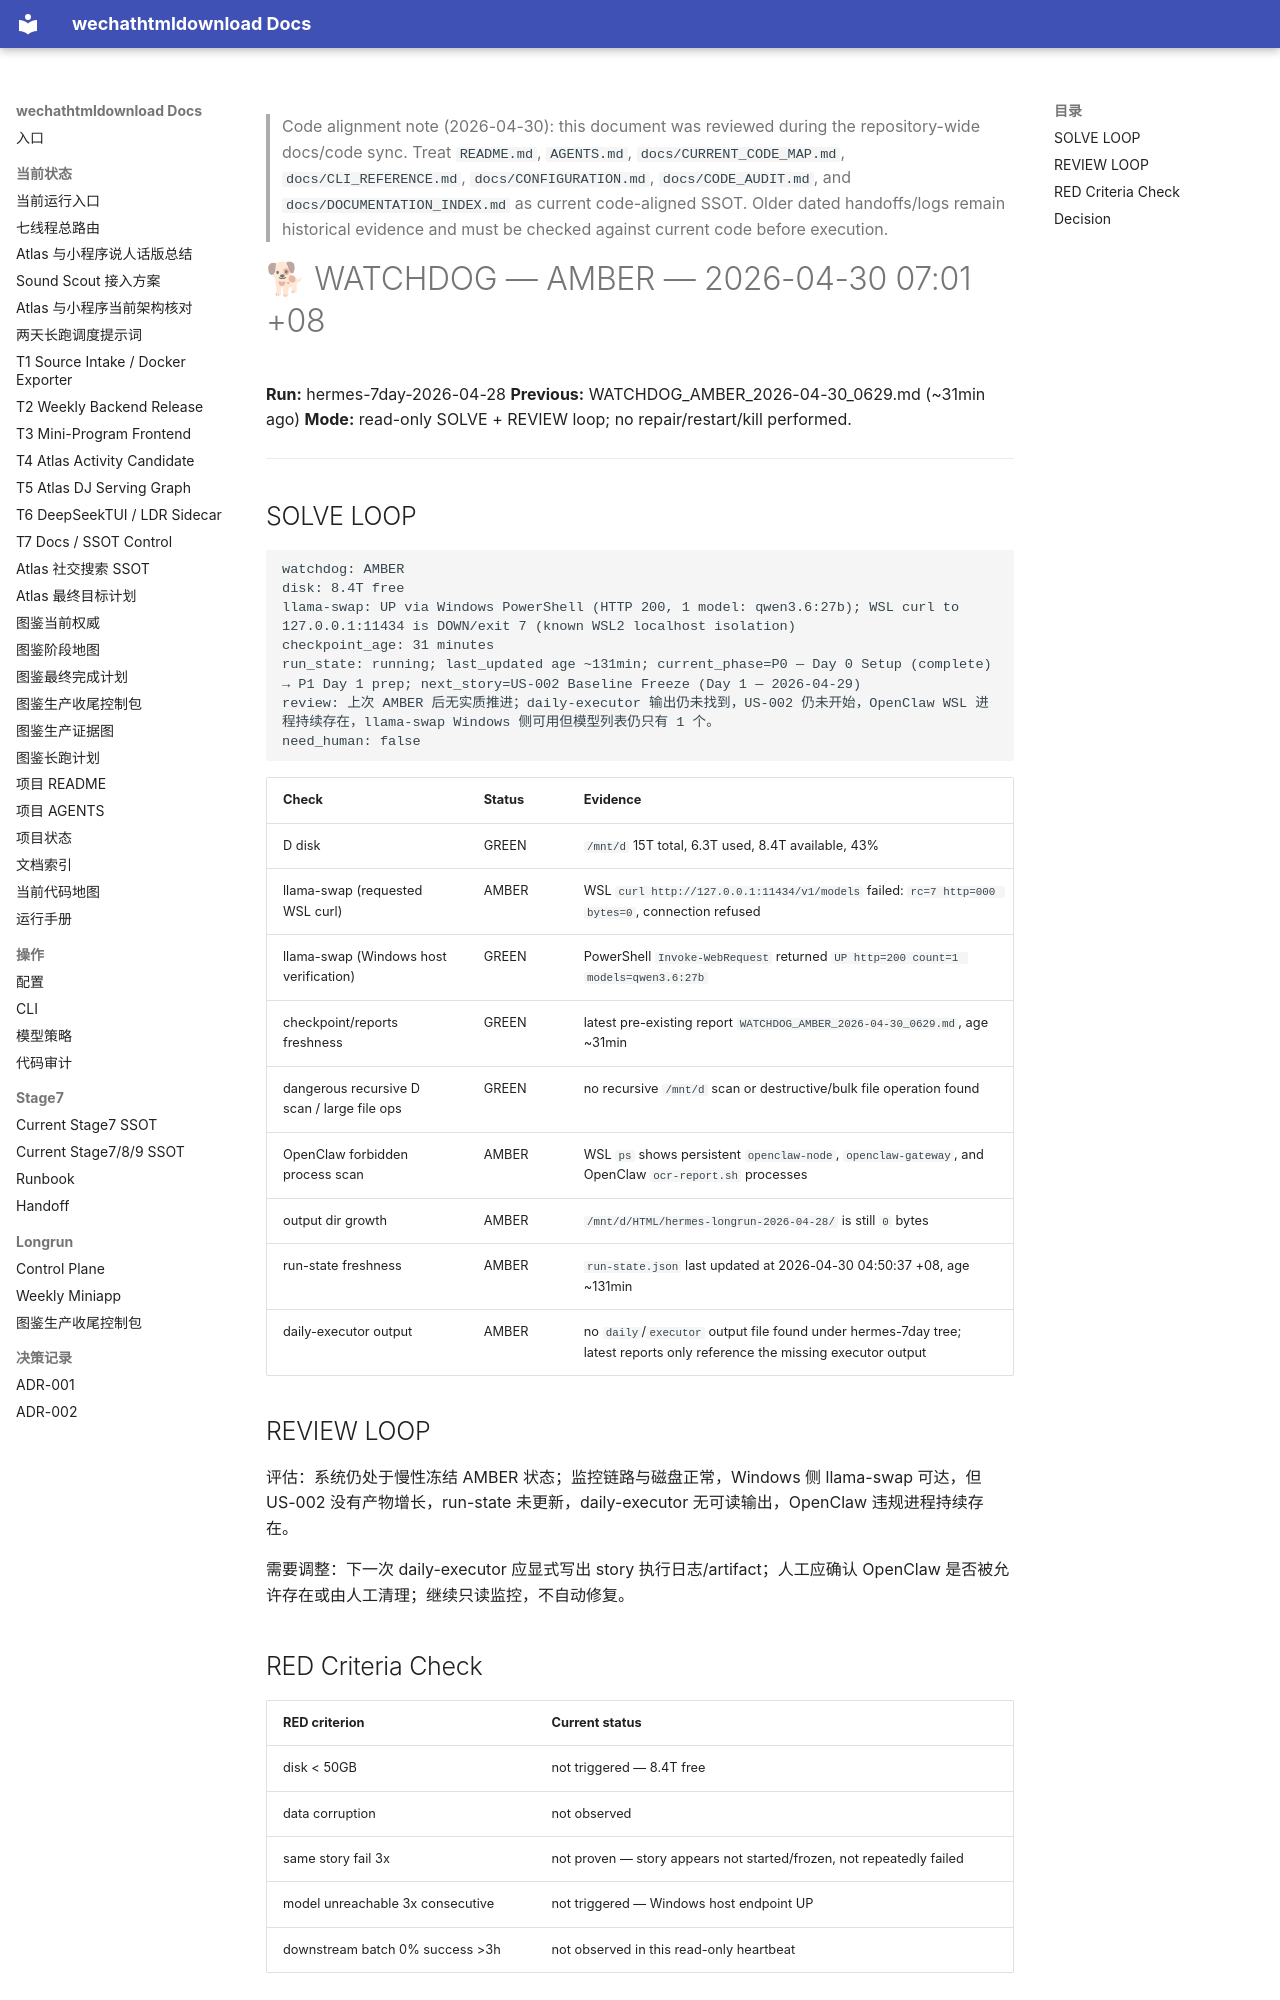

repository: yutianyu111602-glitch/wechathtmldownload · page: longrun/hermes-7day/reports/WATCHDOG_AMBER_2026-04-30_0701.html · generator: mkdocs

<!-- CODE_ALIGNMENT_2026_04_30_START -->
> Code alignment note (2026-04-30): this document was reviewed during the repository-wide docs/code sync. Treat `README.md`, `AGENTS.md`, `docs/CURRENT_CODE_MAP.md`, `docs/CLI_REFERENCE.md`, `docs/CONFIGURATION.md`, `docs/CODE_AUDIT.md`, and `docs/DOCUMENTATION_INDEX.md` as current code-aligned SSOT. Older dated handoffs/logs remain historical evidence and must be checked against current code before execution.
<!-- CODE_ALIGNMENT_2026_04_30_END -->

# 🐕 WATCHDOG — AMBER — 2026-04-30 07:01 +08

**Run:** hermes-7day-2026-04-28
**Previous:** WATCHDOG_AMBER_2026-04-30_0629.md (~31min ago)
**Mode:** read-only SOLVE + REVIEW loop; no repair/restart/kill performed.

---

## SOLVE LOOP

```text
watchdog: AMBER
disk: 8.4T free
llama-swap: UP via Windows PowerShell (HTTP 200, 1 model: qwen3.6:27b); WSL curl to 127.0.0.1:11434 is DOWN/exit 7 (known WSL2 localhost isolation)
checkpoint_age: 31 minutes
run_state: running; last_updated age ~131min; current_phase=P0 — Day 0 Setup (complete) → P1 Day 1 prep; next_story=US-002 Baseline Freeze (Day 1 — 2026-04-29)
review: 上次 AMBER 后无实质推进；daily-executor 输出仍未找到，US-002 仍未开始，OpenClaw WSL 进程持续存在，llama-swap Windows 侧可用但模型列表仍只有 1 个。
need_human: false
```

| Check | Status | Evidence |
|---|---|---|
| D disk | GREEN | `/mnt/d` 15T total, 6.3T used, 8.4T available, 43% |
| llama-swap (requested WSL curl) | AMBER | WSL `curl http://127.0.0.1:11434/v1/models` failed: `rc=7 http=000 bytes=0`, connection refused |
| llama-swap (Windows host verification) | GREEN | PowerShell `Invoke-WebRequest` returned `UP http=200 count=1 models=qwen3.6:27b` |
| checkpoint/reports freshness | GREEN | latest pre-existing report `WATCHDOG_AMBER_2026-04-30_0629.md`, age ~31min |
| dangerous recursive D scan / large file ops | GREEN | no recursive `/mnt/d` scan or destructive/bulk file operation found |
| OpenClaw forbidden process scan | AMBER | WSL `ps` shows persistent `openclaw-node`, `openclaw-gateway`, and OpenClaw `ocr-report.sh` processes |
| output dir growth | AMBER | `/mnt/d/HTML/hermes-longrun-2026-04-28/` is still `0` bytes |
| run-state freshness | AMBER | `run-state.json` last updated at 2026-04-30 04:50:37 +08, age ~131min |
| daily-executor output | AMBER | no `daily`/`executor` output file found under hermes-7day tree; latest reports only reference the missing executor output |

## REVIEW LOOP

评估：系统仍处于慢性冻结 AMBER 状态；监控链路与磁盘正常，Windows 侧 llama-swap 可达，但 US-002 没有产物增长，run-state 未更新，daily-executor 无可读输出，OpenClaw 违规进程持续存在。

需要调整：下一次 daily-executor 应显式写出 story 执行日志/artifact；人工应确认 OpenClaw 是否被允许存在或由人工清理；继续只读监控，不自动修复。
